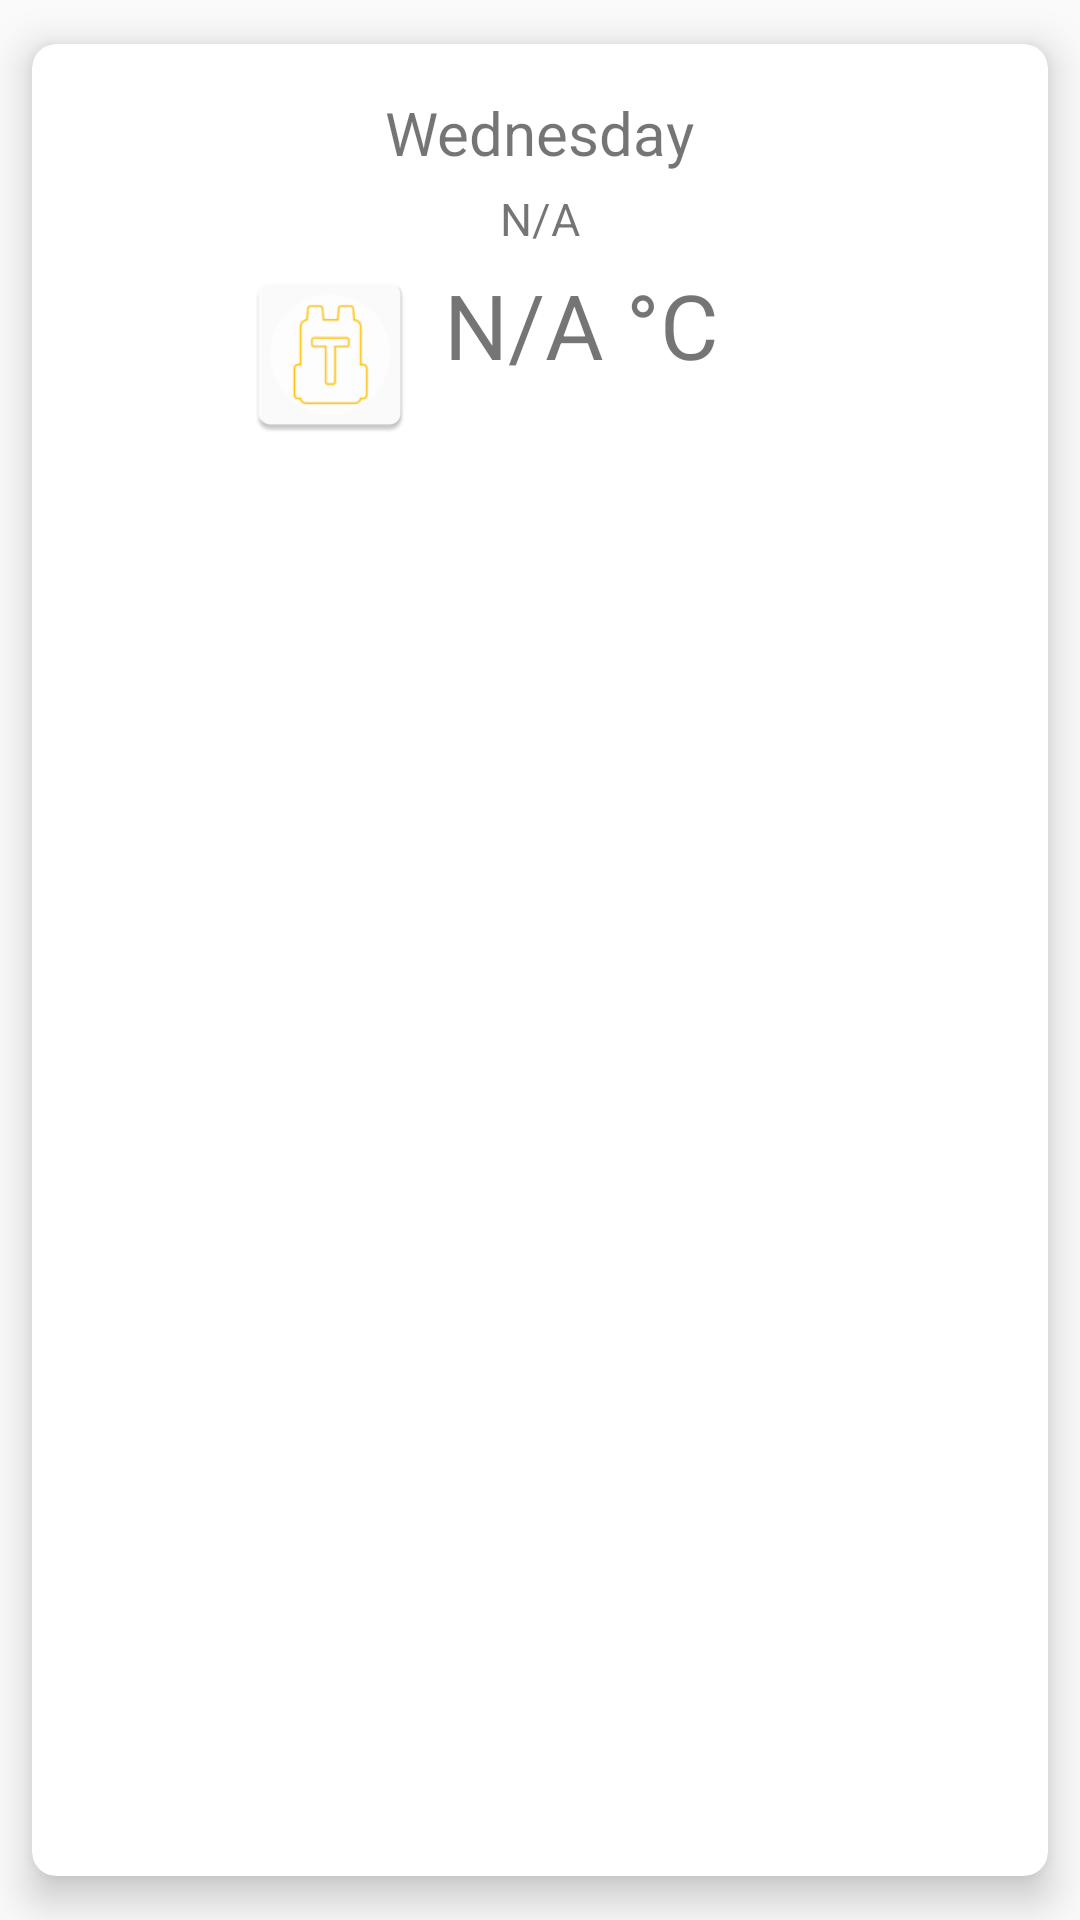

Reconstruct the res/layout file that produces this screen, plus the resources it refers to.
<!-- AndroidManifest.xml: application theme AppTheme -->
<!-- res/layout/list_weather_5_days.xml -->
<?xml version="1.0" encoding="utf-8"?>
<android.support.v7.widget.CardView
    xmlns:android="http://schemas.android.com/apk/res/android"
    android:layout_width="match_parent"
    android:layout_height="wrap_content"
    xmlns:app="http://schemas.android.com/apk/res-auto"
    app:cardCornerRadius="8dp"
    app:cardElevation="8dp"
    app:cardUseCompatPadding="true">

    <LinearLayout
        android:layout_margin="16dp"
        android:orientation="vertical"
        android:gravity="center_horizontal"
        android:layout_width="match_parent"
        android:layout_height="match_parent">

        <TextView
            android:id="@+id/txt_data"
            android:textSize="20sp"
            android:text="Wednesday"
            android:layout_width="wrap_content"
            android:layout_height="wrap_content" />

        <TextView
            android:id="@+id/txt_description"
            android:layout_width="wrap_content"
            android:layout_height="wrap_content"
            android:layout_marginTop="5dp"
            android:text="N/A"
            android:textSize="15sp" />

        <LinearLayout
            android:layout_width="200dp"
            android:layout_height="wrap_content"
            android:orientation="horizontal"
            android:layout_marginTop="5dp">

            <ImageView
                android:id="@+id/img_weather"
                android:src="@mipmap/ic_launcher"
                android:layout_width="60dp"
                android:layout_height="60dp" />

            <TextView
                android:id="@+id/txt_temperature"
                android:textSize="30sp"
                android:layout_marginLeft="8dp"
                android:text="N/A °C"
                android:layout_width="wrap_content"
                android:layout_height="wrap_content" />

        </LinearLayout>
    </LinearLayout>
</android.support.v7.widget.CardView>
<!-- resources referenced by this layout -->
<resources>
  <!-- mipmap ic_launcher: png bitmap (mipmap-hdpi, 1580 bytes) -->
  <style name="AppTheme" parent="Theme.AppCompat.Light.NoActionBar">
          
          <item name="colorPrimary">@color/colorPrimary</item>
          <item name="colorPrimaryDark">@color/yellow_pur</item>
          <item name="colorAccent">@color/colorAccent</item>
      </style>
  <color name="colorPrimary">#008577</color>
  <color name="yellow_pur">#ffb330</color>
  <color name="colorAccent">#FC4C34</color>
</resources>
